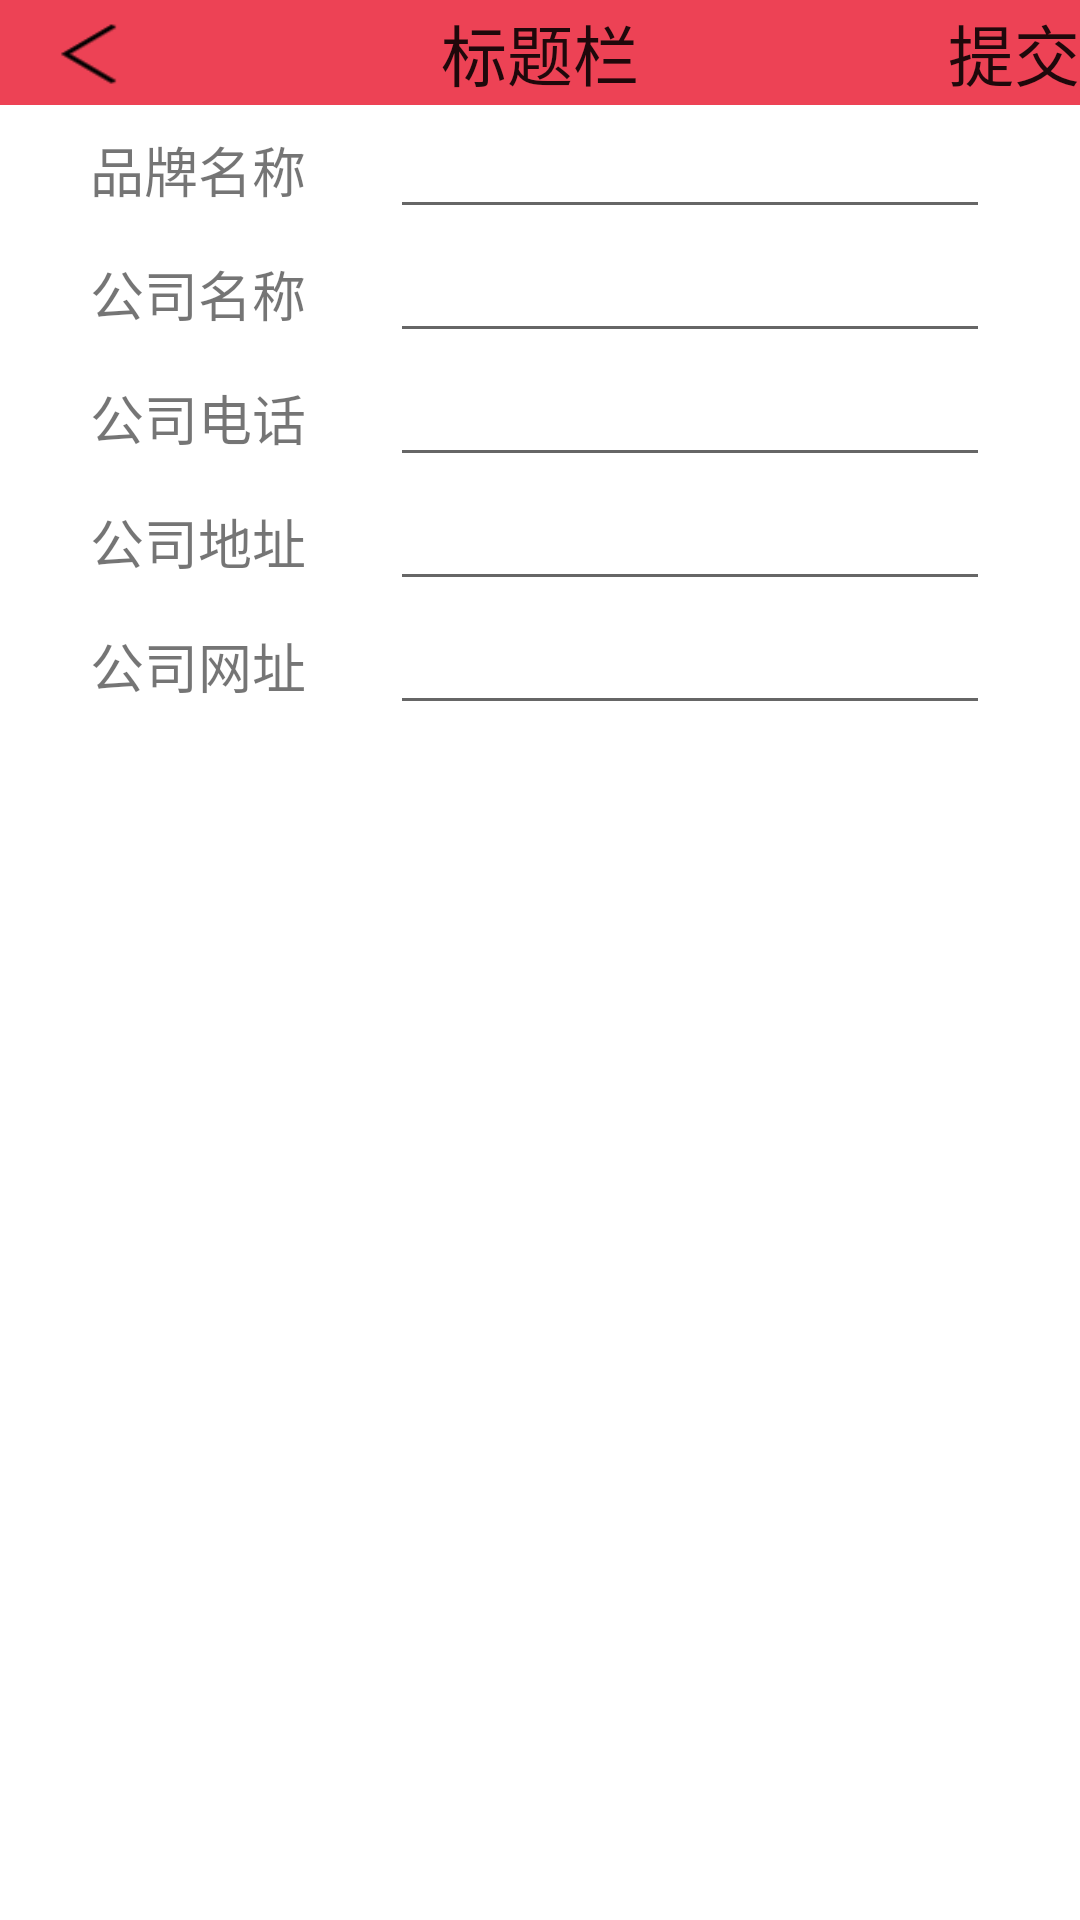

Reconstruct the res/layout file that produces this screen, plus the resources it refers to.
<!-- AndroidManifest.xml: fallback theme Theme.MaterialComponents.DayNight.NoActionBar -->
<!-- res/layout/box_set_brand.xml -->
<?xml version="1.0" encoding="utf-8"?>
<RelativeLayout xmlns:android="http://schemas.android.com/apk/res/android"
    android:layout_width="match_parent"
    android:layout_height="match_parent" >
         <include layout="@layout/title_bar"
      android:id="@+id/layout_titlebar"
      />
    
    <LinearLayout 
        android:id="@+id/brand_bar"
        android:layout_width="wrap_content"
        android:layout_height="wrap_content"
        android:layout_below="@+id/layout_titlebar"
        android:layout_centerHorizontal="true"
        android:orientation="horizontal"
        >
        <TextView 
            android:layout_width="100dp"
            android:layout_height="wrap_content"
            android:gravity="left"
            android:textSize="18sp"
            android:text="@string/brand_mame"
            />
        <EditText 
            android:id="@+id/brand_name"
            android:layout_width="200dp"
            android:layout_height="wrap_content"
            android:gravity="left"
            android:textSize="18sp"
            />
    </LinearLayout>
    <LinearLayout 
        android:id="@+id/corpor_bar"
        android:layout_width="wrap_content"
        android:layout_height="wrap_content"
        android:layout_below="@+id/brand_bar"
        android:layout_centerHorizontal="true"
        android:orientation="horizontal"
        >
        <TextView 
            android:layout_width="100dp"
            android:layout_height="wrap_content"
            android:gravity="left"
            android:textSize="18sp"
            android:text="@string/corpor_name"
            />
        <EditText 
            android:id="@+id/corpor_name"
            android:layout_width="200dp"
            android:layout_height="wrap_content"
            android:gravity="left"
            android:textSize="18sp"
            />
    </LinearLayout>
    <LinearLayout 
        android:id="@+id/tel_bar"
        android:layout_width="wrap_content"
        android:layout_height="wrap_content"
        android:layout_below="@+id/corpor_bar"
        android:layout_centerHorizontal="true"
        android:orientation="horizontal"
        >
        <TextView 
            android:layout_width="100dp"
            android:layout_height="wrap_content"
            android:gravity="left"
            android:textSize="18sp"
            android:text="@string/corpor_tel"
            />
        <EditText 
            android:id="@+id/tel_num"
            android:layout_width="200dp"
            android:layout_height="wrap_content"
            android:gravity="left"
            android:textSize="18sp"
            />
    </LinearLayout>
        <LinearLayout 
        android:id="@+id/address_bar"
        android:layout_width="wrap_content"
        android:layout_height="wrap_content"
        android:layout_below="@+id/tel_bar"
        android:layout_centerHorizontal="true"
        android:orientation="horizontal"
        >
        <TextView 
            android:layout_width="100dp"
            android:layout_height="wrap_content"
            android:gravity="left"
            android:textSize="18sp"
            android:text="@string/corpor_addr"
            />
        <EditText 
            android:id="@+id/address"
            android:layout_width="200dp"
            android:layout_height="wrap_content"
            android:gravity="left"
            android:textSize="18sp"
            />
    </LinearLayout>

    <LinearLayout 
        android:id="@+id/url_bar"
        android:layout_width="wrap_content"
        android:layout_height="wrap_content"
        android:layout_below="@+id/address_bar"
        android:layout_centerHorizontal="true"
        android:orientation="horizontal"
        >
        <TextView 
            android:layout_width="100dp"
            android:layout_height="wrap_content"
            android:gravity="left"
            android:textSize="18sp"
            android:text="@string/corpor_url"
            />
        <EditText 
            android:id="@+id/url"
            android:layout_width="200dp"
            android:layout_height="wrap_content"
            android:gravity="left"
            android:textSize="18sp"
            />
    </LinearLayout>
    
</RelativeLayout>
<!-- res/layout/title_bar.xml (included above) -->
<RelativeLayout 
    xmlns:android="http://schemas.android.com/apk/res/android"
    xmlns:tools="http://schemas.android.com/tools"
	android:background="#ed4255" 
	android:layout_height="35dp"
	android:layout_width="match_parent" >
 
    <TextView 
    	android:id="@+id/text_title" 
    	android:layout_height="match_parent" 
    	android:layout_width="wrap_content"
    	android:layout_centerInParent="true"
    	android:layout_centerVertical="true"
    	android:textAppearance="@android:style/TextAppearance.Large"
    	android:text="标题栏" 
    	android:gravity="center"
		/>
      <Button 
    		android:gravity="center" 
    		android:layout_alignParentLeft="true"
    		android:id="@+id/button_backward" 
    		android:layout_height="match_parent" 
    		android:layout_width="60dp" 
    		android:background="@drawable/back_arrow">
    </Button>
    	<TextView   
    		android:layout_alignParentRight="true"
    		android:id="@+id/button_forward" 
    		android:layout_height="match_parent" 
    		android:layout_width="wrap_content"
    		android:layout_centerVertical="true"
    		android:textAppearance="@android:style/TextAppearance.Large"
    		android:gravity="center"
    		android:text="提交" >
    	</TextView>
</RelativeLayout>
<!-- resources referenced by this layout -->
<resources>
  <!-- drawable back_arrow: png bitmap (drawable-hdpi, 16561 bytes) -->
  <string name="brand_mame">品牌名称</string>
  <string name="corpor_addr">公司地址</string>
  <string name="corpor_name">公司名称</string>
  <string name="corpor_tel">公司电话</string>
  <string name="corpor_url">公司网址</string>
</resources>
